Run: headless pygame with SDL's dummy video driver; simulated clock (each Clock.tick advances the game by its frame time, no real sleeping); random seed 0; keys injected as events and as key.get_pressed() state; no mouse input.
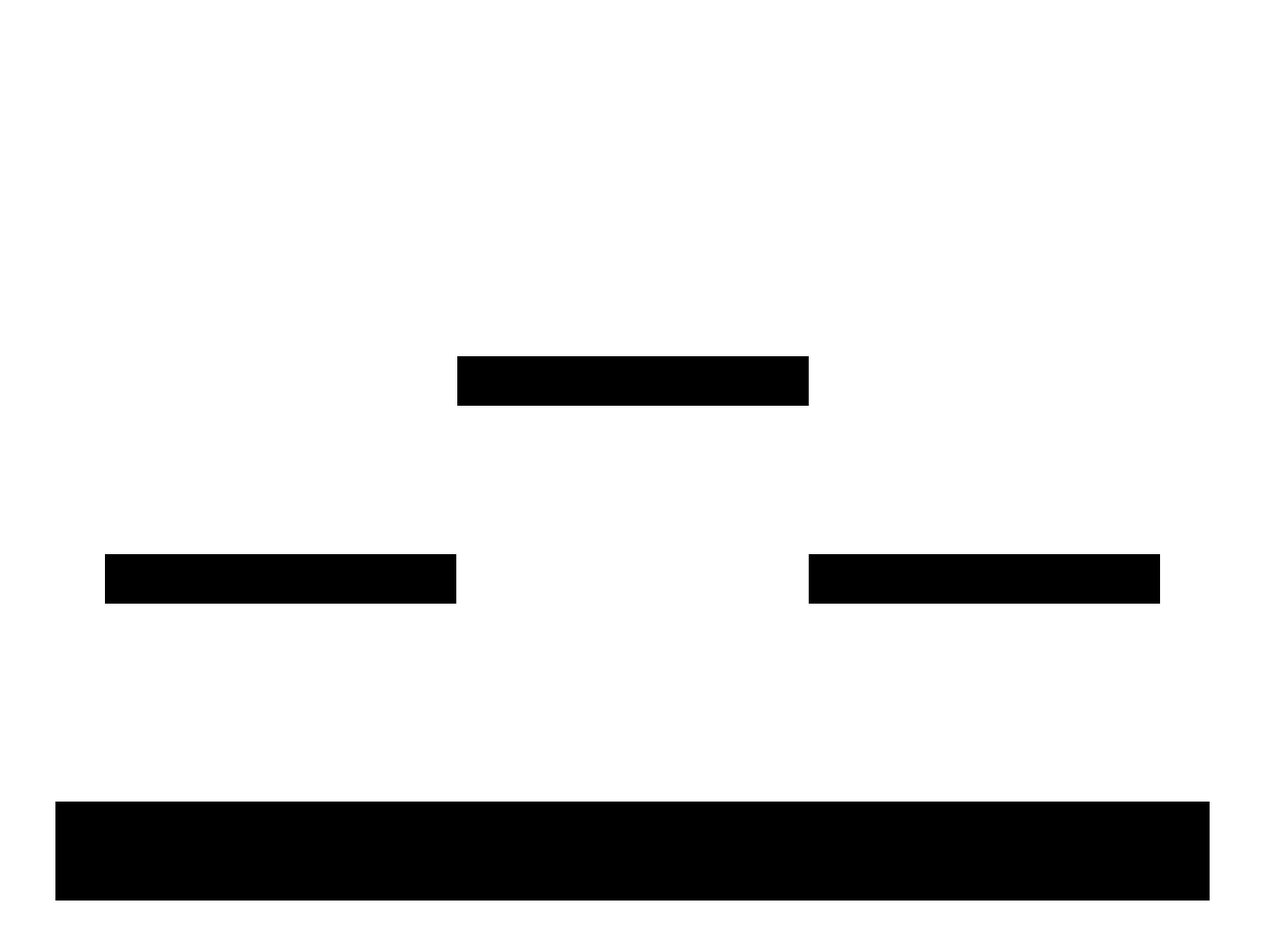
Frame 1 of 4 · flips 1–60 · no input
Frame 2 of 4 · flips 61–180 · tapped SPACE, RETURN · held RIGHT (→), D · screen unchanged from frame 1, image omitted
Frame 3 of 4 · flips 181–300 · held DOWN (↓), S · screen unchanged from frame 2, image omitted
Frame 4 of 4 · flips 301–420 · held LEFT (←), A, UP (↑), W · screen unchanged from frame 3, image omitted

The pygame program that drew these frames:

import pygame

#classes and methods-----------------------
class Platform:
    def __init__(self, name):
        self.name = name
        self.rect = pygame.Rect(WIDTH/12 - 50, HEIGHT-150, WIDTH/1.2 + 100, 100)#xpos, ypos, width, height
#+80 so 40 on each side, for climbing up platform
class SubPlatform(Platform):
    def __init__(self, name, LRM):#LRM dictates position of sub, 0=left, 1=mid, 2=right.
        super().__init__(name)
        middle = 0
        if LRM == 1:
            middle = 200 
        self.rect = pygame.Rect((WIDTH/12) + (5 * WIDTH * LRM) /18, HEIGHT-400 - middle, (WIDTH/18) * 5, 50)









#consts---------------
WIDTH = 1280
HEIGHT = 960


#inits
basePlatform = Platform("Base")
leftPlatform = SubPlatform("Left", 0)
midPlatform = SubPlatform("Middle", 1)
rightPlatform = SubPlatform("Right", 2)


#pygame--------------------------------
pygame.init()
run = True
screen = pygame.display.set_mode((WIDTH, HEIGHT))
clock = pygame.time.Clock()
run = True

while run:
    for event in pygame.event.get():
        if event.type == pygame.QUIT:
            run = False #exit mainloop

    screen.fill("white")#bg fill color  CHANGE TO PROPER BACKGROUND LTR.
    pygame.draw.rect(screen, "black", basePlatform.rect)
    pygame.draw.rect(screen, "black", leftPlatform.rect)
    pygame.draw.rect(screen, "black", midPlatform.rect)
    pygame.draw.rect(screen, "black", rightPlatform.rect)

    
    pygame.display.flip()#flip updates a section of the screen.
    clock.tick(60)#sets fps

pygame.quit()
